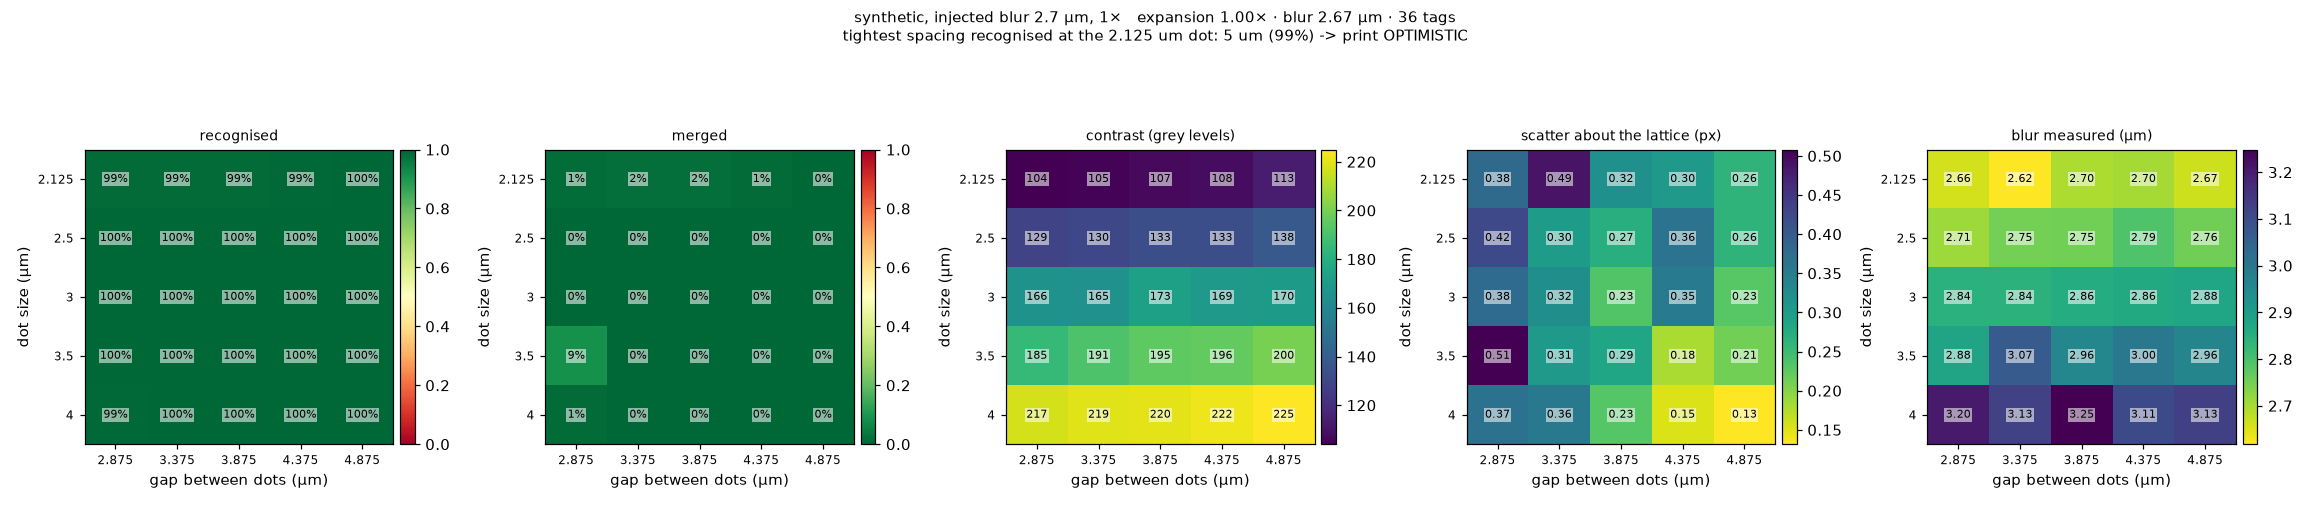

The data file committed next to this chart (first rows):
box, col, row, position, label, dot_um, pitch_um, gap_um, printed, in_view, fully_in_view, corner_tags_decoded, recognised, merged, contrast, scatter_px, blur_um, note
5, 0, 4, top-left, OPTIMISTIC, 2.125, 5.0, 2.875, 713, 713, True, 4, 0.9902, 0.01403, 104.0, 0.3786, 2.661, 
10, 1, 4, top, column 2 from the left, , 2.125, 5.5, 3.375, 560, 560, True, 4, 0.9893, 0.01786, 105.0, 0.4888, 2.618, 
15, 2, 4, top, column 3 from the left, MEDIUM, 2.125, 6.0, 3.875, 468, 468, True, 4, 0.9915, 0.01709, 107.0, 0.3193, 2.696, 
20, 3, 4, top, column 4 from the left, , 2.125, 6.5, 4.375, 396, 396, True, 4, 0.9949, 0.0101, 108.0, 0.3042, 2.702, 
25, 4, 4, top-right, CONSERVATIVE, 2.125, 7.0, 4.875, 320, 320, True, 4, 1.0, 0.0, 113.0, 0.2629, 2.666, 
4, 0, 3, row 2 from the top, left, , 2.5, 5.375, 2.875, 609, 609, True, 4, 1.0, 0.0, 129.0, 0.4243, 2.71, 
9, 1, 3, row 2 from the top, column 2 from the le…, , 2.5, 5.875, 3.375, 480, 480, True, 4, 1.0, 0.0, 130.0, 0.3007, 2.751, 
14, 2, 3, row 2 from the top, column 3 from the le…, , 2.5, 6.375, 3.875, 396, 396, True, 4, 1.0, 0.0, 133.0, 0.2722, 2.753, 
19, 3, 3, row 2 from the top, column 4 from the le…, , 2.5, 6.875, 4.375, 357, 357, True, 4, 1.0, 0.0, 133.0, 0.3642, 2.791, 
24, 4, 3, row 2 from the top, right, , 2.5, 7.375, 4.875, 285, 285, True, 4, 1.0, 0.0, 138.0, 0.2631, 2.755, 
3, 0, 2, row 3 from the top, left, , 3.0, 5.875, 2.875, 480, 480, True, 4, 1.0, 0.0, 166.0, 0.3766, 2.845, 
8, 1, 2, row 3 from the top, column 2 from the le…, , 3.0, 6.375, 3.375, 396, 396, True, 4, 1.0, 0.0, 165.0, 0.3209, 2.842, 
13, 2, 2, row 3 from the top, column 3 from the le…, , 3.0, 6.875, 3.875, 357, 357, True, 4, 1.0, 0.0, 173.0, 0.2333, 2.858, 
18, 3, 2, row 3 from the top, column 4 from the le…, , 3.0, 7.375, 4.375, 285, 285, True, 4, 1.0, 0.0, 169.0, 0.3517, 2.864, 
23, 4, 2, row 3 from the top, right, , 3.0, 7.875, 4.875, 252, 252, True, 4, 1.0, 0.0, 170.0, 0.2293, 2.876, 
2, 0, 1, row 4 from the top, left, , 3.5, 6.375, 2.875, 468, 468, True, 4, 1.0, 0.08974, 185.0, 0.5081, 2.88, 
7, 1, 1, row 4 from the top, column 2 from the le…, , 3.5, 6.875, 3.375, 357, 357, True, 4, 1.0, 0.0, 191.0, 0.3058, 3.068, 
12, 2, 1, row 4 from the top, column 3 from the le…, , 3.5, 7.375, 3.875, 285, 285, True, 4, 1.0, 0.0, 195.0, 0.2865, 2.956, 
17, 3, 1, row 4 from the top, column 4 from the le…, , 3.5, 7.875, 4.375, 252, 252, True, 4, 1.0, 0.0, 196.0, 0.1795, 2.997, 
22, 4, 1, row 4 from the top, right, , 3.5, 8.375, 4.875, 221, 221, True, 4, 1.0, 0.0, 200.0, 0.2116, 2.961, 
1, 0, 0, bottom-left, , 4.0, 6.875, 2.875, 357, 357, True, 4, 0.9944, 0.0112, 217.0, 0.3671, 3.203, 
6, 1, 0, bottom, column 2 from the left, , 4.0, 7.375, 3.375, 285, 285, True, 4, 1.0, 0.0, 219.0, 0.3553, 3.127, 
11, 2, 0, bottom, column 3 from the left, , 4.0, 7.875, 3.875, 252, 252, True, 4, 1.0, 0.0, 220.0, 0.231, 3.248, 
16, 3, 0, bottom, column 4 from the left, , 4.0, 8.375, 4.375, 221, 221, True, 4, 1.0, 0.0, 222.0, 0.1522, 3.108, 
21, 4, 0, bottom-right, SAFEST, 4.0, 8.875, 4.875, 192, 192, True, 4, 1.0, 0.0, 225.0, 0.1317, 3.129, 
